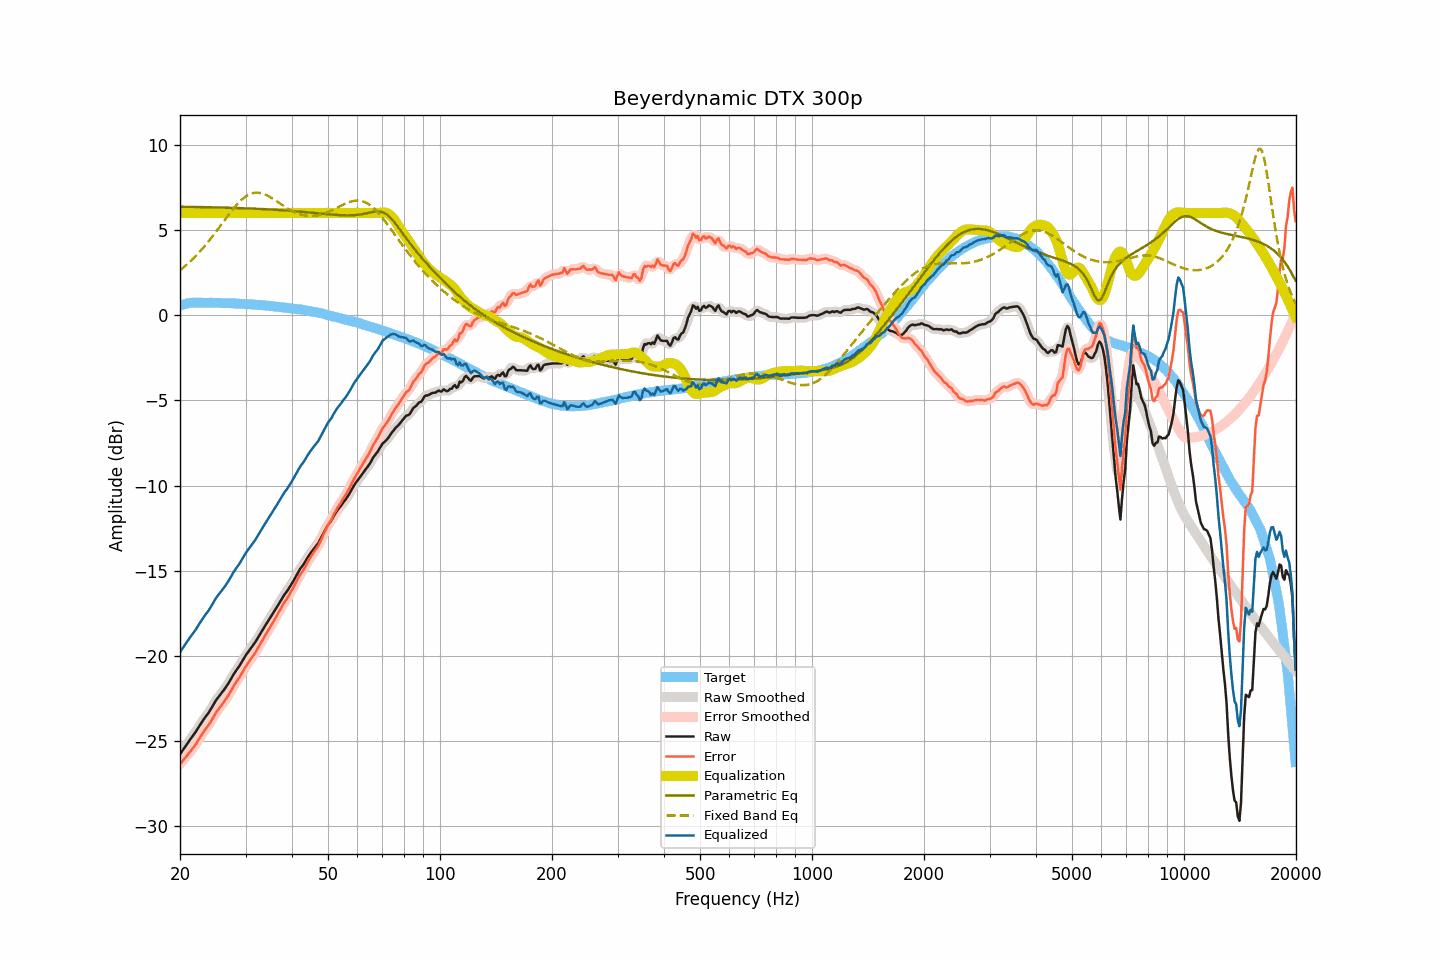

The data file committed next to this chart (first rows):
frequency, raw, smoothed, error, error_smoothed, equalization, parametric_eq, fixed_band_eq, equalized_raw, equalized_smoothed, target
20.00, -25.77, -25.77, -26.34, -26.34, 6.00, 6.37, 2.64, -19.77, -19.77, 0.57
20.20, -25.63, -25.63, -26.23, -26.23, 6.00, 6.37, 2.72, -19.63, -19.63, 0.60
20.40, -25.49, -25.49, -26.12, -26.12, 6.00, 6.36, 2.79, -19.49, -19.49, 0.63
20.61, -25.35, -25.35, -26.00, -26.00, 6.00, 6.36, 2.87, -19.35, -19.35, 0.65
20.81, -25.21, -25.21, -25.89, -25.89, 6.00, 6.36, 2.95, -19.21, -19.21, 0.68
21.02, -25.07, -25.07, -25.78, -25.77, 6.00, 6.36, 3.04, -19.07, -19.07, 0.71
21.23, -24.94, -24.94, -25.66, -25.66, 6.00, 6.36, 3.12, -18.94, -18.94, 0.72
21.44, -24.81, -24.81, -25.53, -25.54, 6.00, 6.36, 3.21, -18.81, -18.81, 0.72
21.66, -24.68, -24.68, -25.42, -25.42, 6.00, 6.36, 3.30, -18.68, -18.68, 0.73
21.87, -24.55, -24.55, -25.28, -25.29, 6.00, 6.35, 3.40, -18.55, -18.55, 0.73
22.09, -24.42, -24.41, -25.16, -25.15, 6.00, 6.35, 3.49, -18.42, -18.41, 0.74
22.31, -24.26, -24.26, -25.00, -25.01, 6.00, 6.35, 3.59, -18.26, -18.26, 0.74
22.54, -24.11, -24.11, -24.86, -24.85, 6.00, 6.35, 3.70, -18.11, -18.11, 0.74
22.76, -23.96, -23.96, -24.70, -24.70, 6.00, 6.35, 3.80, -17.96, -17.96, 0.74
22.99, -23.81, -23.82, -24.54, -24.55, 6.00, 6.34, 3.91, -17.81, -17.82, 0.73
23.22, -23.68, -23.68, -24.41, -24.41, 6.00, 6.34, 4.02, -17.68, -17.68, 0.73
23.45, -23.55, -23.56, -24.28, -24.28, 6.00, 6.34, 4.13, -17.55, -17.56, 0.73
23.69, -23.43, -23.43, -24.16, -24.16, 6.00, 6.34, 4.24, -17.43, -17.43, 0.73
23.92, -23.30, -23.30, -24.03, -24.03, 6.00, 6.34, 4.36, -17.30, -17.30, 0.73
24.16, -23.15, -23.15, -23.89, -23.88, 6.00, 6.33, 4.48, -17.15, -17.15, 0.74
24.40, -22.99, -22.99, -23.72, -23.72, 6.00, 6.33, 4.60, -16.99, -16.99, 0.74
24.65, -22.82, -22.82, -23.55, -23.55, 6.00, 6.33, 4.72, -16.82, -16.82, 0.72
24.89, -22.66, -22.67, -23.38, -23.39, 6.00, 6.33, 4.85, -16.66, -16.67, 0.72
25.14, -22.52, -22.52, -23.24, -23.25, 6.00, 6.33, 4.97, -16.52, -16.52, 0.72
25.39, -22.40, -22.40, -23.12, -23.12, 6.00, 6.32, 5.10, -16.40, -16.40, 0.72
25.65, -22.28, -22.28, -23.00, -23.00, 6.00, 6.32, 5.23, -16.28, -16.28, 0.72
25.91, -22.16, -22.16, -22.87, -22.87, 6.00, 6.32, 5.36, -16.16, -16.16, 0.71
26.16, -22.03, -22.03, -22.74, -22.74, 6.00, 6.32, 5.49, -16.03, -16.03, 0.71
26.43, -21.90, -21.90, -22.61, -22.61, 6.00, 6.31, 5.61, -15.90, -15.90, 0.71
26.69, -21.76, -21.76, -22.47, -22.47, 6.00, 6.31, 5.74, -15.76, -15.76, 0.71
26.96, -21.62, -21.62, -22.33, -22.33, 6.00, 6.31, 5.87, -15.62, -15.62, 0.71
27.23, -21.46, -21.46, -22.17, -22.17, 6.00, 6.30, 5.99, -15.46, -15.46, 0.70
27.50, -21.30, -21.30, -22.00, -22.00, 6.00, 6.30, 6.11, -15.30, -15.30, 0.70
27.77, -21.13, -21.14, -21.82, -21.83, 6.00, 6.30, 6.23, -15.13, -15.14, 0.69
28.05, -20.98, -20.98, -21.67, -21.67, 6.00, 6.30, 6.35, -14.98, -14.98, 0.69
28.33, -20.84, -20.84, -21.52, -21.53, 6.00, 6.29, 6.45, -14.84, -14.84, 0.68
28.62, -20.71, -20.71, -21.39, -21.39, 6.00, 6.29, 6.56, -14.71, -14.71, 0.68
28.90, -20.58, -20.57, -21.26, -21.24, 6.00, 6.29, 6.66, -14.58, -14.57, 0.67
29.19, -20.42, -20.42, -21.08, -21.09, 6.00, 6.28, 6.75, -14.42, -14.42, 0.66
29.48, -20.26, -20.26, -20.93, -20.92, 6.00, 6.28, 6.83, -14.26, -14.26, 0.67
29.78, -20.09, -20.10, -20.75, -20.76, 6.00, 6.28, 6.91, -14.09, -14.10, 0.66
30.08, -19.94, -19.95, -20.60, -20.61, 6.00, 6.27, 6.98, -13.94, -13.95, 0.66
30.38, -19.81, -19.81, -20.46, -20.46, 6.00, 6.27, 7.04, -13.81, -13.81, 0.65
30.68, -19.68, -19.68, -20.33, -20.32, 6.00, 6.26, 7.09, -13.68, -13.68, 0.64
30.99, -19.55, -19.55, -20.19, -20.19, 6.00, 6.26, 7.13, -13.55, -13.55, 0.63
31.30, -19.42, -19.42, -20.05, -20.06, 6.00, 6.26, 7.16, -13.42, -13.42, 0.63
31.61, -19.29, -19.29, -19.92, -19.92, 6.00, 6.25, 7.18, -13.29, -13.29, 0.63
31.93, -19.16, -19.16, -19.78, -19.77, 6.00, 6.25, 7.19, -13.16, -13.16, 0.62
32.24, -19.01, -19.01, -19.61, -19.62, 6.00, 6.24, 7.19, -13.01, -13.01, 0.60
32.57, -18.85, -18.85, -19.45, -19.45, 6.00, 6.24, 7.19, -12.85, -12.85, 0.60
32.89, -18.69, -18.69, -19.29, -19.29, 6.00, 6.23, 7.17, -12.69, -12.69, 0.60
33.22, -18.53, -18.53, -19.12, -19.12, 6.00, 6.23, 7.15, -12.53, -12.53, 0.58
33.55, -18.38, -18.38, -18.96, -18.96, 6.00, 6.22, 7.12, -12.38, -12.38, 0.58
33.89, -18.22, -18.22, -18.79, -18.80, 6.00, 6.22, 7.08, -12.22, -12.22, 0.57
34.23, -18.07, -18.07, -18.64, -18.64, 6.00, 6.21, 7.04, -12.07, -12.07, 0.57
34.57, -17.92, -17.92, -18.47, -18.47, 6.00, 6.21, 6.99, -11.92, -11.92, 0.55
34.92, -17.77, -17.77, -18.31, -18.32, 6.00, 6.20, 6.94, -11.77, -11.77, 0.54
35.27, -17.62, -17.63, -18.16, -18.16, 6.00, 6.20, 6.88, -11.62, -11.63, 0.54
35.62, -17.48, -17.48, -18.01, -18.00, 6.00, 6.19, 6.82, -11.48, -11.48, 0.52
35.97, -17.33, -17.33, -17.84, -17.84, 6.00, 6.19, 6.76, -11.33, -11.33, 0.51
... 635 more rows
